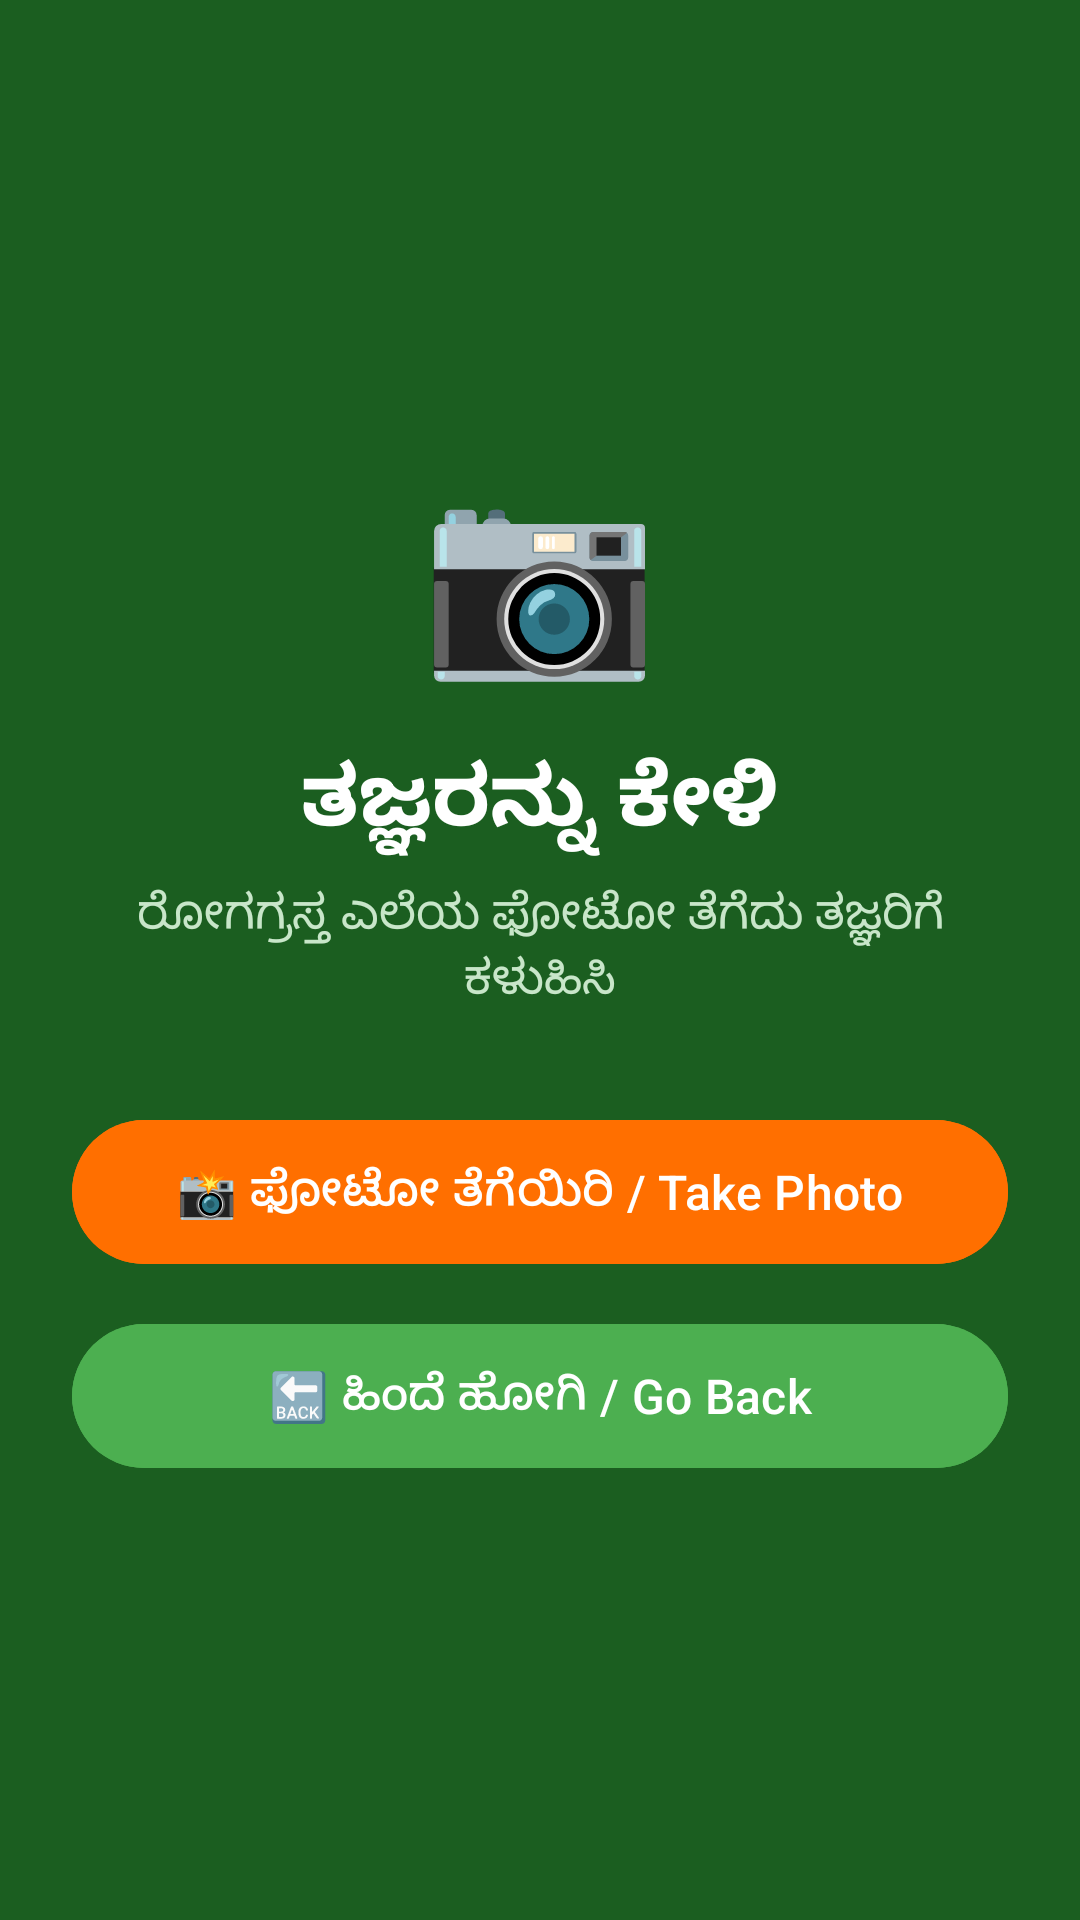

This screen was rendered from an Android layout file. Write that file and the resources it references.
<!-- AndroidManifest.xml: application theme Theme.RaithVartha -->
<!-- res/layout/activity_expert_ask.xml -->
<?xml version="1.0" encoding="utf-8"?>
<LinearLayout xmlns:android="http://schemas.android.com/apk/res/android"
    android:layout_width="match_parent"
    android:layout_height="match_parent"
    android:orientation="vertical"
    android:padding="24dp"
    android:background="#1B5E20"
    android:gravity="center">

    <TextView
        android:layout_width="wrap_content"
        android:layout_height="wrap_content"
        android:text="📷"
        android:textSize="64sp"/>

    <TextView
        android:layout_width="wrap_content"
        android:layout_height="wrap_content"
        android:text="ತಜ್ಞರನ್ನು ಕೇಳಿ"
        android:textSize="28sp"
        android:textColor="#FFFFFF"
        android:textStyle="bold"
        android:layout_marginTop="16dp"/>

    <TextView
        android:layout_width="wrap_content"
        android:layout_height="wrap_content"
        android:text="ರೋಗಗ್ರಸ್ತ ಎಲೆಯ ಫೋಟೋ ತೆಗೆದು ತಜ್ಞರಿಗೆ ಕಳುಹಿಸಿ"
        android:textSize="16sp"
        android:textColor="#C8E6C9"
        android:gravity="center"
        android:layout_marginTop="8dp"/>

    <com.google.android.material.button.MaterialButton
        android:id="@+id/btnTakePhoto"
        android:layout_width="match_parent"
        android:layout_height="56dp"
        android:layout_marginTop="32dp"
        android:text="📸 ಫೋಟೋ ತೆಗೆಯಿರಿ / Take Photo"
        android:backgroundTint="#FF6F00"
        android:textColor="#FFFFFF"
        android:textSize="16sp"/>

    <com.google.android.material.button.MaterialButton
        android:id="@+id/btnGoBack"
        android:layout_width="match_parent"
        android:layout_height="56dp"
        android:layout_marginTop="12dp"
        android:text="🔙 ಹಿಂದೆ ಹೋಗಿ / Go Back"
        android:backgroundTint="#4CAF50"
        android:textColor="#FFFFFF"
        android:textSize="16sp"/>

</LinearLayout>
<!-- resources referenced by this layout -->
<resources>
  <style name="Theme.RaithVartha" parent="Base.Theme.RaithVartha" />
  <style name="Base.Theme.RaithVartha" parent="Theme.Material3.DayNight.NoActionBar">
          
          
      </style>
</resources>
